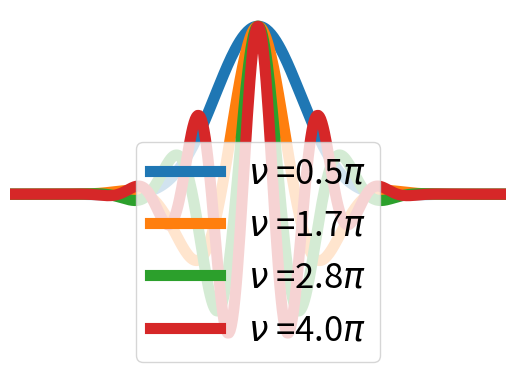
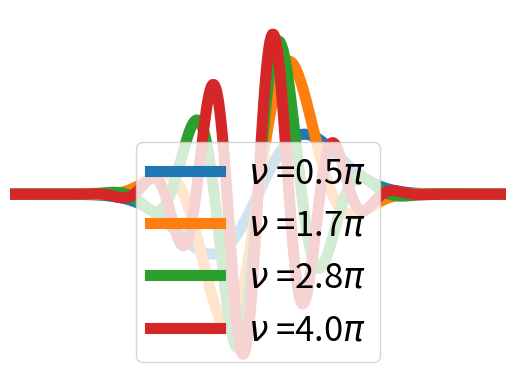

Here is the Python script that generated these plots, in order:
#coding: utf-8
import numpy as np
import matplotlib.pyplot as plt





tau = np.linspace(-5,5,1000).reshape(1,1000)

def Gabor(nu,tau):
    gauss = np.exp(-np.pi * (-tau) ** 2)
    Real = gauss*np.cos(np.dot(nu.T,tau))
    Imag = gauss*np.sin(np.dot(nu.T,tau))
    return Real, Imag

nu = np.linspace(np.pi/2.,4*np.pi,4).reshape(1,4)
R,I = Gabor(nu, tau)

for n in range(nu.size):
    plt.figure(0)
    plt.plot(tau.T, R[n,:], linewidth = 8, label = '$\\nu$ ='+str( np.round(nu[:,n][0]/np.pi,decimals = 1))+'$\pi$')
    plt.axis([-2,2,-1.1,1.1])
    plt.legend(fontsize = 25)
    plt.axis('off')
    plt.figure(1)
    plt.plot(tau.T, I[n,:], linewidth = 8, label = '$\\nu$ ='+str(np.round(nu[:,n][0]/np.pi,decimals = 1))+'$\pi$')
    plt.axis([-2,2,-1.1,1.1])
    plt.axis('off')
    plt.legend(fontsize = 25)
plt.show()
